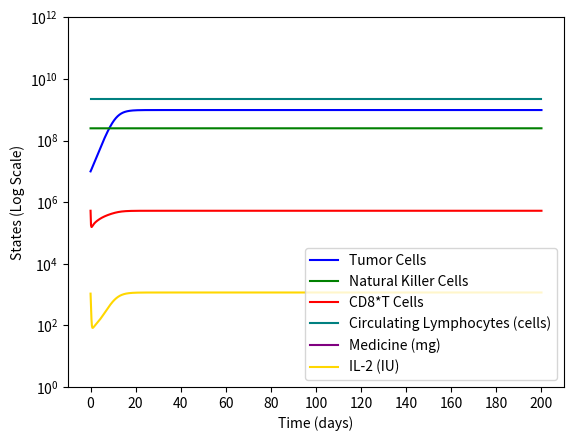

This chart was generated by the following Python code:
import numpy as np
from scipy.integrate import odeint
import matplotlib.pyplot as plt


def vectorfield(w, t, parameters):

    """
    Arguments:
        w :  vector of the state variables:
                  w = [x1,y1,x2,y2]
        t :  time
        p :  vector of the parameters:
                  p = [m1,m2,k1,k2,L1,L2,b1,b2]
    """
    T, N, L, C, M, I = w
    a, b, c, KT, delT, e_f, f, p, pN, gN, KN, delN, m, theta, q, r1, r2, pI, gI, u, kappa, j, k, KL, delL, alpha_beta, beta, KC, delC, gamma, muI, omega, phi, zeta, d, l, s, vL_t, vM_t, vI_t = parameters
    
    D = d*(L/T)**l/(s+(L/T)**l)
   
    dTdt = a*T*(1-b*T) - c*N*T - D*T - KT*(1-np.exp(-delT*M))*T
    dNdt = f*(e_f*C - N) - p*N*T + (pN*N*I)/(gN+I) - KN*(1-np.exp(-delN*M))*N
    dLdt = theta*m*L/(theta+I) + j*T*L/(k+T) - q*L*T + (r1*N + r2*C)*T - u*L**2*C*I/(kappa+I) - KL*(1 - np.exp(-delL*M))*L + pI*L*I/(gI+I) + vL_t
    dCdt = beta*(alpha_beta - C) - KC*(1-np.exp(-delC*M))*C
    dMdt = -gamma*M + vM_t
    dIdt = -muI*I + phi*C + omega*L*I/(zeta+I) + vI_t
    f = [dTdt, dNdt, dLdt, dCdt, dMdt, dIdt]
    return f

T = 9.8039*10**8 #
T = 10**7
N = 2.5*10**8 #
L = 5.268*10**5 #
C = 2.25*10**9 #
M = 0 #
I = 1073 #

w = [T, N, L, C, M, I]

a = 4.31*10**-1 #
b = 1.02*10**-9 #
c = 2.9077*10**-13 #
KT = 9*10**-1 #
delT = 1.8328 #
e_f = 1.11*10**-1 #
f = 1.25*10**-2 #
p = 2.794*10**-13 #
pN = 6.68*10**-2 #
gN = 2.5036*10**5 #
KN = 6.75*10**-2 #
delN = 1.8328 #
m = 9*10**-3 #
theta = 2.5036*10**-3 #
q = 3.422*10**-10 #
r1 = 2.9077*10**-11 #
r2 = 5.8467*10**-13 #
pI = 2.971 #
gI = 2.5036*10**3 #
u = 4.417*10**-14 #
kappa = 2.5036*10**3 #
j = 1.245*10**-2 #
k = 2.019*10**7 #
KL = 4.86*10**-2 #
delL = 1.8328 #
alpha_beta = 2.25*10**9 #
beta = 6.3*10**-3 #
KC = 3.4*10**-2 #
delC = 1.8328 #
gamma = 5.199*10**-1 #
muI = 11.7427 #
omega = 7.874*10**-2 #
phi = 2.38405*10**-7 #
zeta = 2.5036*10**3 #

# [redacted]
d9 = 2.34 #
l9 = 2.09 #
s9 = 3.8*10**-3 #

# [redacted]
d10 = 1.88 #
l10 = 1.81 #
s10 = 3.5*10**-2 #

vL_t = 0
vM_t = 0
vI_t = 0

parameters_10 = [a, b, c, KT, delT, e_f, f, p, pN, gN, KN, delN, m, theta, q, r1, r2, pI, gI, u, kappa, j, k, KL, delL, alpha_beta, beta, KC, delC, gamma, muI, omega, phi, zeta, d10, l10, s10, vL_t, vM_t, vI_t]

# ODE solver parameters
abserr = 1.0e-8
relerr = 1.0e-8
stoptime = 200
numpoints = 20000

t = [stoptime * float(i) / (numpoints - 1) for i in range(numpoints)]
t = np.linspace(0, 200, num=1000)
# Call the ODE solver.
wsol = odeint(vectorfield, w, t, args=(parameters_10,), hmax=0.5,
              atol=abserr, rtol=relerr)

T_res = []
N_res = []
L_res = []
C_res = []
M_res = []
I_res = []

for i in wsol:
    T_res.append(i[0])
    N_res.append(i[1])
    L_res.append(i[2])
    C_res.append(i[3])
    M_res.append(i[4])
    I_res.append(i[5])

plt.plot(t, T_res, color='blue')
plt.plot(t, N_res, color='green')
plt.plot(t, L_res, color='red')
plt.plot(t, C_res, color='teal')
plt.plot(t, M_res, color='purple')
plt.plot(t, I_res, color='gold')
plt.yscale("log")
plt.ylim(1,10**12)
plt.xlabel("Time (days)")
plt.xticks(np.arange(0,220,20))
plt.ylabel("States (Log Scale)")
plt.legend(['Tumor Cells', 'Natural Killer Cells', 'CD8*T Cells', 'Circulating Lymphocytes (cells)','Medicine (mg)','IL-2 (IU)'],loc='lower right')
plt.rcParams['figure.figsize'] = [8, 5]
plt.show()